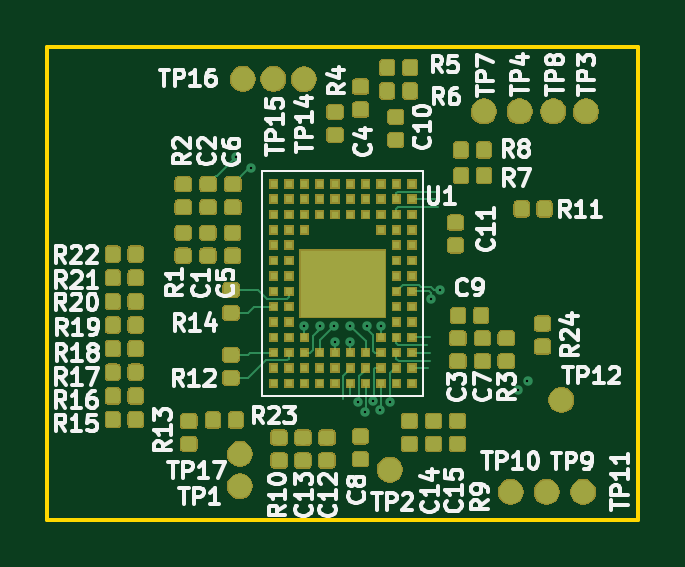
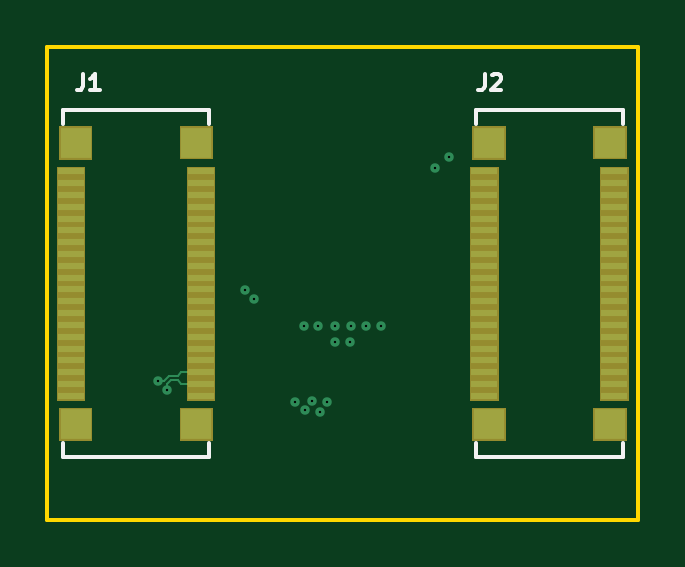
Circuit board: 13 layer files. Board 25.0 x 20.0 mm.
- bottom_mask: zglue-dragon-adapter-B.Mask.gbr (2345 bytes)
- paste: zglue-dragon-adapter-B.Paste.gbr (2680 bytes)
- bottom_silk: zglue-dragon-adapter-B.SilkS.gbr (1866 bytes)
- bottom_copper: zglue-dragon-adapter-Bottom_Layer.gbr (7832 bytes)
- outline: zglue-dragon-adapter-Edge.Cuts.gbr (665 bytes)
- top_mask: zglue-dragon-adapter-F.Mask.gbr (98685 bytes)
- paste: zglue-dragon-adapter-F.Paste.gbr (134248 bytes)
- top_silk: zglue-dragon-adapter-F.SilkS.gbr (41456 bytes)
- drill: zglue-dragon-adapter-NPTH.drl (160 bytes)
- drill: zglue-dragon-adapter-PTH.drl (447 bytes)
- inner_copper: zglue-dragon-adapter-Power_Layer1.gbr (1461 bytes)
- inner_copper: zglue-dragon-adapter-Power_Layer2.gbr (1461 bytes)
- top_copper: zglue-dragon-adapter-Top_Layer.gbr (152159 bytes)

=== bottom_mask: zglue-dragon-adapter-B.Mask.gbr ===
G04 #@! TF.GenerationSoftware,KiCad,Pcbnew,5.0.2+dfsg1-1~bpo9+1*
G04 #@! TF.CreationDate,2019-10-16T17:32:00+02:00*
G04 #@! TF.ProjectId,zglue-dragon-adapter,7a676c75-652d-4647-9261-676f6e2d6164,rev?*
G04 #@! TF.SameCoordinates,Original*
G04 #@! TF.FileFunction,Soldermask,Bot*
G04 #@! TF.FilePolarity,Negative*
%FSLAX46Y46*%
G04 Gerber Fmt 4.6, Leading zero omitted, Abs format (unit mm)*
G04 Created by KiCad (PCBNEW 5.0.2+dfsg1-1~bpo9+1) date Wed 16 Oct 2019 05:32:00 PM CEST*
%MOMM*%
%LPD*%
G01*
G04 APERTURE LIST*
%ADD10C,0.100000*%
G04 APERTURE END LIST*
D10*
G36*
X19392740Y-16650020D02*
X17970740Y-16650020D01*
X17970740Y-15248020D01*
X19392740Y-15248020D01*
X19392740Y-16650020D01*
X19392740Y-16650020D01*
G37*
G36*
X24513380Y-16650020D02*
X23091380Y-16650020D01*
X23091380Y-15248020D01*
X24513380Y-15248020D01*
X24513380Y-16650020D01*
X24513380Y-16650020D01*
G37*
G36*
X7013380Y-16650020D02*
X5591380Y-16650020D01*
X5591380Y-15248020D01*
X7013380Y-15248020D01*
X7013380Y-16650020D01*
X7013380Y-16650020D01*
G37*
G36*
X1892740Y-16650020D02*
X470740Y-16650020D01*
X470740Y-15248020D01*
X1892740Y-15248020D01*
X1892740Y-16650020D01*
X1892740Y-16650020D01*
G37*
G36*
X24593880Y-14949000D02*
X23391880Y-14949000D01*
X23391880Y-5047000D01*
X24593880Y-5047000D01*
X24593880Y-14949000D01*
X24593880Y-14949000D01*
G37*
G36*
X19094780Y-14949000D02*
X17892780Y-14949000D01*
X17892780Y-5047000D01*
X19094780Y-5047000D01*
X19094780Y-14949000D01*
X19094780Y-14949000D01*
G37*
G36*
X1594780Y-14949000D02*
X392780Y-14949000D01*
X392780Y-5047000D01*
X1594780Y-5047000D01*
X1594780Y-14949000D01*
X1594780Y-14949000D01*
G37*
G36*
X7093880Y-14949000D02*
X5891880Y-14949000D01*
X5891880Y-5047000D01*
X7093880Y-5047000D01*
X7093880Y-14949000D01*
X7093880Y-14949000D01*
G37*
G36*
X24513380Y-4747580D02*
X23091380Y-4747580D01*
X23091380Y-3345580D01*
X24513380Y-3345580D01*
X24513380Y-4747580D01*
X24513380Y-4747580D01*
G37*
G36*
X7013380Y-4747580D02*
X5591380Y-4747580D01*
X5591380Y-3345580D01*
X7013380Y-3345580D01*
X7013380Y-4747580D01*
X7013380Y-4747580D01*
G37*
G36*
X19392740Y-4742500D02*
X17970740Y-4742500D01*
X17970740Y-3340500D01*
X19392740Y-3340500D01*
X19392740Y-4742500D01*
X19392740Y-4742500D01*
G37*
G36*
X1892740Y-4742500D02*
X470740Y-4742500D01*
X470740Y-3340500D01*
X1892740Y-3340500D01*
X1892740Y-4742500D01*
X1892740Y-4742500D01*
G37*
M02*

=== paste: zglue-dragon-adapter-B.Paste.gbr ===
G04 #@! TF.GenerationSoftware,KiCad,Pcbnew,5.0.2+dfsg1-1~bpo9+1*
G04 #@! TF.CreationDate,2019-10-16T17:32:00+02:00*
G04 #@! TF.ProjectId,zglue-dragon-adapter,7a676c75-652d-4647-9261-676f6e2d6164,rev?*
G04 #@! TF.SameCoordinates,Original*
G04 #@! TF.FileFunction,Paste,Bot*
G04 #@! TF.FilePolarity,Positive*
%FSLAX46Y46*%
G04 Gerber Fmt 4.6, Leading zero omitted, Abs format (unit mm)*
G04 Created by KiCad (PCBNEW 5.0.2+dfsg1-1~bpo9+1) date Wed 16 Oct 2019 05:32:00 PM CEST*
%MOMM*%
%LPD*%
G01*
G04 APERTURE LIST*
%ADD10R,1.320000X1.300000*%
%ADD11R,1.100000X0.300000*%
G04 APERTURE END LIST*
D10*
G04 #@! TO.C,J1*
X23802380Y-15949020D03*
X18681740Y-15949020D03*
X23802380Y-4046580D03*
X18681740Y-4041500D03*
D11*
X23992880Y-14748000D03*
X23992880Y-14248000D03*
X23992880Y-13748000D03*
X23992880Y-13248000D03*
X23992880Y-12748000D03*
X23992880Y-12248000D03*
X23992880Y-11748000D03*
X23992880Y-11248000D03*
X23992880Y-10748000D03*
X23992880Y-10248000D03*
X23992880Y-9748000D03*
X23992880Y-9248000D03*
X23992880Y-8748000D03*
X23992880Y-8248000D03*
X23992880Y-7748000D03*
X23992880Y-7248000D03*
X23992880Y-6748000D03*
X23992880Y-6248000D03*
X23992880Y-5748000D03*
X23992880Y-5248000D03*
X18493780Y-14748000D03*
X18493780Y-14248000D03*
X18493780Y-13748000D03*
X18493780Y-13248000D03*
X18493780Y-12748000D03*
X18493780Y-12248000D03*
X18493780Y-11748000D03*
X18493780Y-11248000D03*
X18493780Y-10748000D03*
X18493780Y-10248000D03*
X18493780Y-9748000D03*
X18493780Y-9248000D03*
X18493780Y-8748000D03*
X18493780Y-8248000D03*
X18493780Y-7748000D03*
X18493780Y-7248000D03*
X18493780Y-6748000D03*
X18493780Y-6248000D03*
X18493780Y-5748000D03*
X18493780Y-5248000D03*
G04 #@! TD*
D10*
G04 #@! TO.C,J2*
X6302380Y-15949020D03*
X1181740Y-15949020D03*
X6302380Y-4046580D03*
X1181740Y-4041500D03*
D11*
X6492880Y-14748000D03*
X6492880Y-14248000D03*
X6492880Y-13748000D03*
X6492880Y-13248000D03*
X6492880Y-12748000D03*
X6492880Y-12248000D03*
X6492880Y-11748000D03*
X6492880Y-11248000D03*
X6492880Y-10748000D03*
X6492880Y-10248000D03*
X6492880Y-9748000D03*
X6492880Y-9248000D03*
X6492880Y-8748000D03*
X6492880Y-8248000D03*
X6492880Y-7748000D03*
X6492880Y-7248000D03*
X6492880Y-6748000D03*
X6492880Y-6248000D03*
X6492880Y-5748000D03*
X6492880Y-5248000D03*
X993780Y-14748000D03*
X993780Y-14248000D03*
X993780Y-13748000D03*
X993780Y-13248000D03*
X993780Y-12748000D03*
X993780Y-12248000D03*
X993780Y-11748000D03*
X993780Y-11248000D03*
X993780Y-10748000D03*
X993780Y-10248000D03*
X993780Y-9748000D03*
X993780Y-9248000D03*
X993780Y-8748000D03*
X993780Y-8248000D03*
X993780Y-7748000D03*
X993780Y-7248000D03*
X993780Y-6748000D03*
X993780Y-6248000D03*
X993780Y-5748000D03*
X993780Y-5248000D03*
G04 #@! TD*
M02*

=== bottom_silk: zglue-dragon-adapter-B.SilkS.gbr ===
G04 #@! TF.GenerationSoftware,KiCad,Pcbnew,5.0.2+dfsg1-1~bpo9+1*
G04 #@! TF.CreationDate,2019-10-16T17:32:00+02:00*
G04 #@! TF.ProjectId,zglue-dragon-adapter,7a676c75-652d-4647-9261-676f6e2d6164,rev?*
G04 #@! TF.SameCoordinates,Original*
G04 #@! TF.FileFunction,Legend,Bot*
G04 #@! TF.FilePolarity,Positive*
%FSLAX46Y46*%
G04 Gerber Fmt 4.6, Leading zero omitted, Abs format (unit mm)*
G04 Created by KiCad (PCBNEW 5.0.2+dfsg1-1~bpo9+1) date Wed 16 Oct 2019 05:32:00 PM CEST*
%MOMM*%
%LPD*%
G01*
G04 APERTURE LIST*
%ADD10C,0.150000*%
G04 APERTURE END LIST*
D10*
G04 #@! TO.C,J1*
X24341400Y-2638620D02*
X18141400Y-2638620D01*
X18141400Y-2638620D02*
X18141400Y-3238620D01*
X24341400Y-3238620D02*
X24341400Y-2638620D01*
X24346200Y-17326020D02*
X24346200Y-16726020D01*
X18146200Y-17326020D02*
X24346200Y-17326020D01*
X18146200Y-16726020D02*
X18146200Y-17326020D01*
G04 #@! TO.C,J2*
X6841400Y-2638620D02*
X641400Y-2638620D01*
X641400Y-2638620D02*
X641400Y-3238620D01*
X6841400Y-3238620D02*
X6841400Y-2638620D01*
X6846200Y-17326020D02*
X6846200Y-16726020D01*
X646200Y-17326020D02*
X6846200Y-17326020D01*
X646200Y-16726020D02*
X646200Y-17326020D01*
G04 #@! TO.C,J1*
X23483333Y-1116666D02*
X23483333Y-1616666D01*
X23516666Y-1716666D01*
X23583333Y-1783333D01*
X23683333Y-1816666D01*
X23750000Y-1816666D01*
X22783333Y-1816666D02*
X23183333Y-1816666D01*
X22983333Y-1816666D02*
X22983333Y-1116666D01*
X23050000Y-1216666D01*
X23116666Y-1283333D01*
X23183333Y-1316666D01*
G04 #@! TO.C,J2*
X6483333Y-1116666D02*
X6483333Y-1616666D01*
X6516666Y-1716666D01*
X6583333Y-1783333D01*
X6683333Y-1816666D01*
X6750000Y-1816666D01*
X6183333Y-1183333D02*
X6150000Y-1150000D01*
X6083333Y-1116666D01*
X5916666Y-1116666D01*
X5850000Y-1150000D01*
X5816666Y-1183333D01*
X5783333Y-1250000D01*
X5783333Y-1316666D01*
X5816666Y-1416666D01*
X6216666Y-1816666D01*
X5783333Y-1816666D01*
G04 #@! TD*
M02*

=== bottom_copper: zglue-dragon-adapter-Bottom_Layer.gbr (7832 bytes, source omitted) ===
=== outline: zglue-dragon-adapter-Edge.Cuts.gbr ===
G04 #@! TF.GenerationSoftware,KiCad,Pcbnew,5.0.2+dfsg1-1~bpo9+1*
G04 #@! TF.CreationDate,2019-10-16T17:32:00+02:00*
G04 #@! TF.ProjectId,zglue-dragon-adapter,7a676c75-652d-4647-9261-676f6e2d6164,rev?*
G04 #@! TF.SameCoordinates,Original*
G04 #@! TF.FileFunction,Profile,NP*
%FSLAX46Y46*%
G04 Gerber Fmt 4.6, Leading zero omitted, Abs format (unit mm)*
G04 Created by KiCad (PCBNEW 5.0.2+dfsg1-1~bpo9+1) date Wed 16 Oct 2019 05:32:00 PM CEST*
%MOMM*%
%LPD*%
G01*
G04 APERTURE LIST*
%ADD10C,0.150000*%
G04 APERTURE END LIST*
D10*
X25000000Y0D02*
X25000000Y-20000000D01*
X0Y-20000000D02*
X25000000Y-20000000D01*
X0Y0D02*
X0Y-20000000D01*
X0Y0D02*
X25000000Y0D01*
M02*

=== top_mask: zglue-dragon-adapter-F.Mask.gbr (98685 bytes, source omitted) ===
=== paste: zglue-dragon-adapter-F.Paste.gbr (134248 bytes, source omitted) ===
=== top_silk: zglue-dragon-adapter-F.SilkS.gbr (41456 bytes, source omitted) ===
=== drill: zglue-dragon-adapter-NPTH.drl ===
M48
;DRILL file {KiCad 5.0.2+dfsg1-1~bpo9+1} date Wed 16 Oct 2019 05:32:03 PM CEST
;FORMAT={-:-/ absolute / metric / decimal}
FMAT,2
METRIC,TZ
%
G90
G05
T0
M30

=== drill: zglue-dragon-adapter-PTH.drl ===
M48
;DRILL file {KiCad 5.0.2+dfsg1-1~bpo9+1} date Wed 16 Oct 2019 05:32:03 PM CEST
;FORMAT={-:-/ absolute / metric / decimal}
FMAT,2
METRIC,TZ
T1C0.100
%
G90
G05
T1
X8.Y-4.62
X8.6Y-5.12
X10.875Y-11.795
X11.525Y-11.8
X12.15Y-11.775
X12.175Y-12.475
X12.825Y-11.79
X12.825Y-12.475
X13.15Y-15.02
X13.45Y-15.42
X13.525Y-11.785
X13.8Y-14.97
X14.1Y-15.37
X14.125Y-11.78
X14.5Y-15.02
X16.236Y-10.654
X16.624Y-10.266
X19.936Y-14.504
X20.324Y-14.116
T0
M30

=== inner_copper: zglue-dragon-adapter-Power_Layer1.gbr ===
G04 #@! TF.GenerationSoftware,KiCad,Pcbnew,5.0.2+dfsg1-1~bpo9+1*
G04 #@! TF.CreationDate,2019-10-16T17:32:00+02:00*
G04 #@! TF.ProjectId,zglue-dragon-adapter,7a676c75-652d-4647-9261-676f6e2d6164,rev?*
G04 #@! TF.SameCoordinates,Original*
G04 #@! TF.FileFunction,Copper,L2,Inr*
G04 #@! TF.FilePolarity,Positive*
%FSLAX46Y46*%
G04 Gerber Fmt 4.6, Leading zero omitted, Abs format (unit mm)*
G04 Created by KiCad (PCBNEW 5.0.2+dfsg1-1~bpo9+1) date Wed 16 Oct 2019 05:32:00 PM CEST*
%MOMM*%
%LPD*%
G01*
G04 APERTURE LIST*
G04 #@! TA.AperFunction,ViaPad*
%ADD10C,0.400000*%
G04 #@! TD*
G04 APERTURE END LIST*
D10*
G04 #@! TO.N,GND*
X8600000Y-5120000D03*
X8000000Y-4620000D03*
G04 #@! TO.N,/CSI_CLK_IN_P*
X16624455Y-10265545D03*
X19935545Y-14504455D03*
G04 #@! TO.N,/CSI_CLK_IN_N*
X16235545Y-10654455D03*
X20324455Y-14115545D03*
G04 #@! TO.N,Net-(U1-PadD8)*
X10875000Y-11795000D03*
G04 #@! TO.N,/ULPM_WAKE*
X14125000Y-11780000D03*
G04 #@! TO.N,/CSI_INT*
X11525000Y-11800000D03*
G04 #@! TO.N,/CTRL_OUT*
X13150000Y-15020000D03*
G04 #@! TO.N,/PROC_SCK*
X12825000Y-12475000D03*
G04 #@! TO.N,/MIPI_SEL*
X12150000Y-11775000D03*
G04 #@! TO.N,/PROC_SI*
X12175000Y-12475000D03*
G04 #@! TO.N,/PROC_OUT_0*
X14500000Y-15020000D03*
G04 #@! TO.N,/USB_DET*
X13450000Y-15420000D03*
G04 #@! TO.N,/PIO1*
X13525000Y-11785000D03*
G04 #@! TO.N,/CTRL_RST*
X12825000Y-11790000D03*
G04 #@! TO.N,/PIO2*
X14100000Y-15370000D03*
G04 #@! TO.N,/PROC_RST*
X13800000Y-14970000D03*
G04 #@! TD*
M02*

=== inner_copper: zglue-dragon-adapter-Power_Layer2.gbr ===
G04 #@! TF.GenerationSoftware,KiCad,Pcbnew,5.0.2+dfsg1-1~bpo9+1*
G04 #@! TF.CreationDate,2019-10-16T17:32:00+02:00*
G04 #@! TF.ProjectId,zglue-dragon-adapter,7a676c75-652d-4647-9261-676f6e2d6164,rev?*
G04 #@! TF.SameCoordinates,Original*
G04 #@! TF.FileFunction,Copper,L5,Inr*
G04 #@! TF.FilePolarity,Positive*
%FSLAX46Y46*%
G04 Gerber Fmt 4.6, Leading zero omitted, Abs format (unit mm)*
G04 Created by KiCad (PCBNEW 5.0.2+dfsg1-1~bpo9+1) date Wed 16 Oct 2019 05:32:00 PM CEST*
%MOMM*%
%LPD*%
G01*
G04 APERTURE LIST*
G04 #@! TA.AperFunction,ViaPad*
%ADD10C,0.400000*%
G04 #@! TD*
G04 APERTURE END LIST*
D10*
G04 #@! TO.N,GND*
X8600000Y-5120000D03*
X8000000Y-4620000D03*
G04 #@! TO.N,/CSI_CLK_IN_P*
X16624455Y-10265545D03*
X19935545Y-14504455D03*
G04 #@! TO.N,/CSI_CLK_IN_N*
X16235545Y-10654455D03*
X20324455Y-14115545D03*
G04 #@! TO.N,Net-(U1-PadD8)*
X10875000Y-11795000D03*
G04 #@! TO.N,/ULPM_WAKE*
X14125000Y-11780000D03*
G04 #@! TO.N,/CSI_INT*
X11525000Y-11800000D03*
G04 #@! TO.N,/CTRL_OUT*
X13150000Y-15020000D03*
G04 #@! TO.N,/PROC_SCK*
X12825000Y-12475000D03*
G04 #@! TO.N,/MIPI_SEL*
X12150000Y-11775000D03*
G04 #@! TO.N,/PROC_SI*
X12175000Y-12475000D03*
G04 #@! TO.N,/PROC_OUT_0*
X14500000Y-15020000D03*
G04 #@! TO.N,/USB_DET*
X13450000Y-15420000D03*
G04 #@! TO.N,/PIO1*
X13525000Y-11785000D03*
G04 #@! TO.N,/CTRL_RST*
X12825000Y-11790000D03*
G04 #@! TO.N,/PIO2*
X14100000Y-15370000D03*
G04 #@! TO.N,/PROC_RST*
X13800000Y-14970000D03*
G04 #@! TD*
M02*

=== top_copper: zglue-dragon-adapter-Top_Layer.gbr (152159 bytes, source omitted) ===
